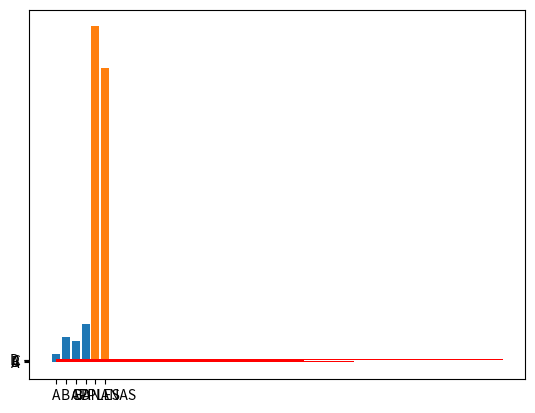

This chart was generated by the following Python code:
import matplotlib.pyplot as py
import numpy as num

x = num.array(["A","B","C","D"])
y = num.array([10,30,25,45])

py.bar(x,y)
py.show()

x = ["APPLES", "BANANAS"]
y = [400, 350]
py.bar(x, y)
py.show()

x = num.array(["A","B","C","D"])
y = num.array([10,30,25,45])

py.barh(x,y,color="red")
py.show()

print("New file")
